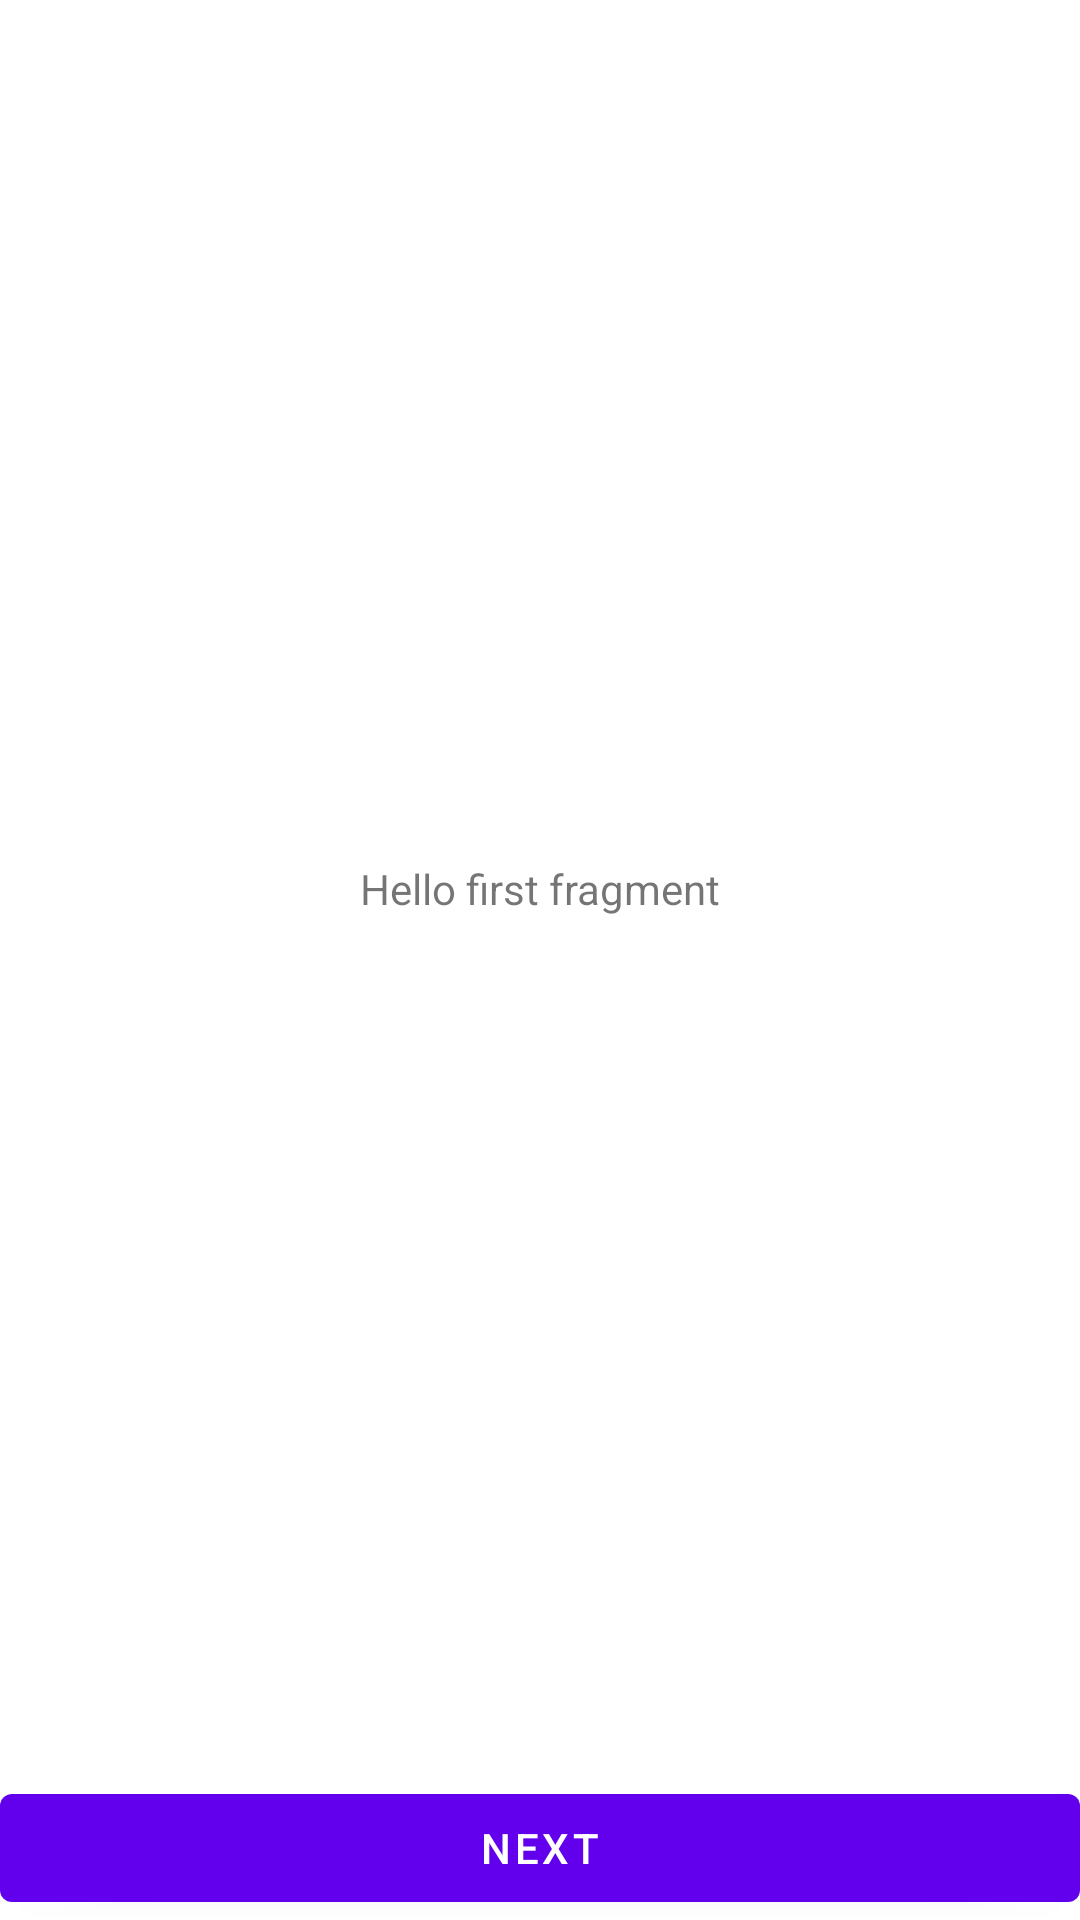

This screen was rendered from an Android layout file. Write that file and the resources it references.
<!-- AndroidManifest.xml: application theme Theme.Api1 -->
<!-- res/layout/fragment_sample_one.xml -->
<?xml version="1.0" encoding="utf-8"?>
<androidx.constraintlayout.widget.ConstraintLayout xmlns:android="http://schemas.android.com/apk/res/android"
    xmlns:app="http://schemas.android.com/apk/res-auto"
    xmlns:tools="http://schemas.android.com/tools"
    android:layout_width="match_parent"
    android:layout_height="match_parent"
    tools:context=".ui.api1.SampleOneFragment">

    <TextView
        android:id="@+id/text1"
        android:layout_width="wrap_content"
        android:layout_height="wrap_content"
        android:text="@string/hello_first_fragment"
        app:layout_constraintEnd_toEndOf="parent"
        app:layout_constraintStart_toStartOf="parent"
        app:layout_constraintTop_toTopOf="parent"
        app:layout_constraintBottom_toTopOf="@id/nextBT"/>

    <Button
        android:id="@+id/nextBT"
        android:layout_width="match_parent"
        android:layout_height="wrap_content"
        android:text="@string/next"
        app:layout_constraintStart_toStartOf="parent"
        app:layout_constraintEnd_toEndOf="parent"
        app:layout_constraintBottom_toBottomOf="parent"
        />

</androidx.constraintlayout.widget.ConstraintLayout>
<!-- resources referenced by this layout -->
<resources>
  <string name="hello_first_fragment">Hello first fragment</string>
  <string name="next">Next</string>
  <style name="Theme.Api1" parent="Theme.MaterialComponents.DayNight.NoActionBar">
          
          <item name="colorPrimary">@color/purple_500</item>
          <item name="colorPrimaryVariant">@color/purple_700</item>
          <item name="colorOnPrimary">@color/white</item>
          
          <item name="colorSecondary">@color/teal_200</item>
          <item name="colorSecondaryVariant">@color/teal_700</item>
          <item name="colorOnSecondary">@color/black</item>
          
          <item name="android:statusBarColor">?attr/colorPrimaryVariant</item>
          
      </style>
  <!-- not gathered from this repository: default colours our renderer supplied (Android Studio template values) -->
  <color name="purple_500">#FF6200EE</color>
  <color name="purple_700">#FF3700B3</color>
  <color name="teal_200">#FF03DAC5</color>
  <color name="teal_700">#FF018786</color>
  <color name="black">#FF000000</color>
  <color name="white">#FFFFFFFF</color>
</resources>
